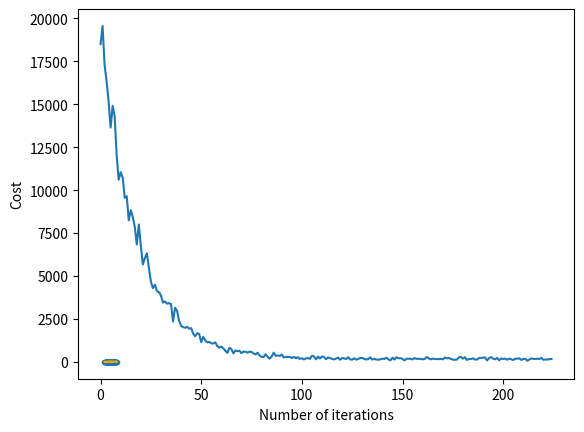

Write Python code to recreate this figure.
import numpy as np
import matplotlib.pyplot as plt

# creating data
mean = np.array([5.0, 6.0])
cov = np.array([[1.0, 0.95], [0.95, 1.2]])
data = np.random.multivariate_normal(mean, cov, 8000)

data = np.hstack((np.ones((data.shape[0], 1)), data))

split_factor = 0.90
split = int(split_factor * data.shape[0])

print(split)

X_train = data[:split, :-1]
y_train = data[:split, -1].reshape((-1, 1))
X_test = data[split:, :-1]
y_test = data[split:, -1].reshape((-1, 1))

print(y_train.shape)

def hypothesis(X, theta):
	return np.dot(X, theta)

# function to compute gradient of error function w.r.t. theta


def gradient(X, y, theta):

	m = len(y)
	grad = (1/m)*np.dot(X.T, (hypothesis(X, theta) - y))	
	return grad

# function to compute the error for current values of theta


def cost(X, y, theta):
	m = len(y)
	predictions = hypothesis(X, theta)
	cost_func = (1/2*m)*np.sum((predictions - y)**2)
	return cost_func

# function to create a list containing mini-batches

def create_mini_batches(X, y, batch_size):
	mini_batches = []
	data = np.hstack((X, y))
	np.random.shuffle(data)
	n_minibatches = data.shape[0] // batch_size
	i = 0

	for i in range(n_minibatches):
		start = i*batch_size
		end = start + batch_size
		X_mini_batch = data[start:end, :-1]
		y_mini_batch = data[start:end, -1].reshape((-1, 1))
		mini_batches.append((X_mini_batch, y_mini_batch))

	if data.shape[0] % batch_size != 0:
		start = n_minibatches*batch_size
		X_mini_batch = data[start:, :-1]
		y_mini_batch = data[start:, -1].reshape((-1, 1))
		mini_batches.append((X_mini_batch, y_mini_batch))
		
	return mini_batches

# function to perform mini-batch gradient descent


def gradientDescent(X, y, learning_rate=0.001, batch_size=32):
	
	theta = np.zeros((2,1))
	error_list= []	
	mini_batches = create_mini_batches(X, y, batch_size)

	for X, y in mini_batches:
		# predictions = hypothesis(X, theta)
		# error = predictions - y
		grad = gradient(X, y, theta)
		cost_func = cost(X, y,theta)
		error_list.append(cost_func)
		theta -= learning_rate*grad

	return (theta, error_list)	
	
theta, error_list = gradientDescent(X_train, y_train)
print("Bias = ", theta[0])
print("Coefficients = ", theta[1:])

# visualising gradient descent
plt.plot(error_list)
plt.xlabel("Number of iterations")
plt.ylabel("Cost")
plt.show()


# predicting output for X_test
y_pred = hypothesis(X_test, theta)
plt.scatter(X_test[:, 1], y_test[:, ], marker='.')
plt.plot(X_test[:, 1], y_pred, color='orange')
plt.show()

error = hypothesis(X_train, theta) - y_train